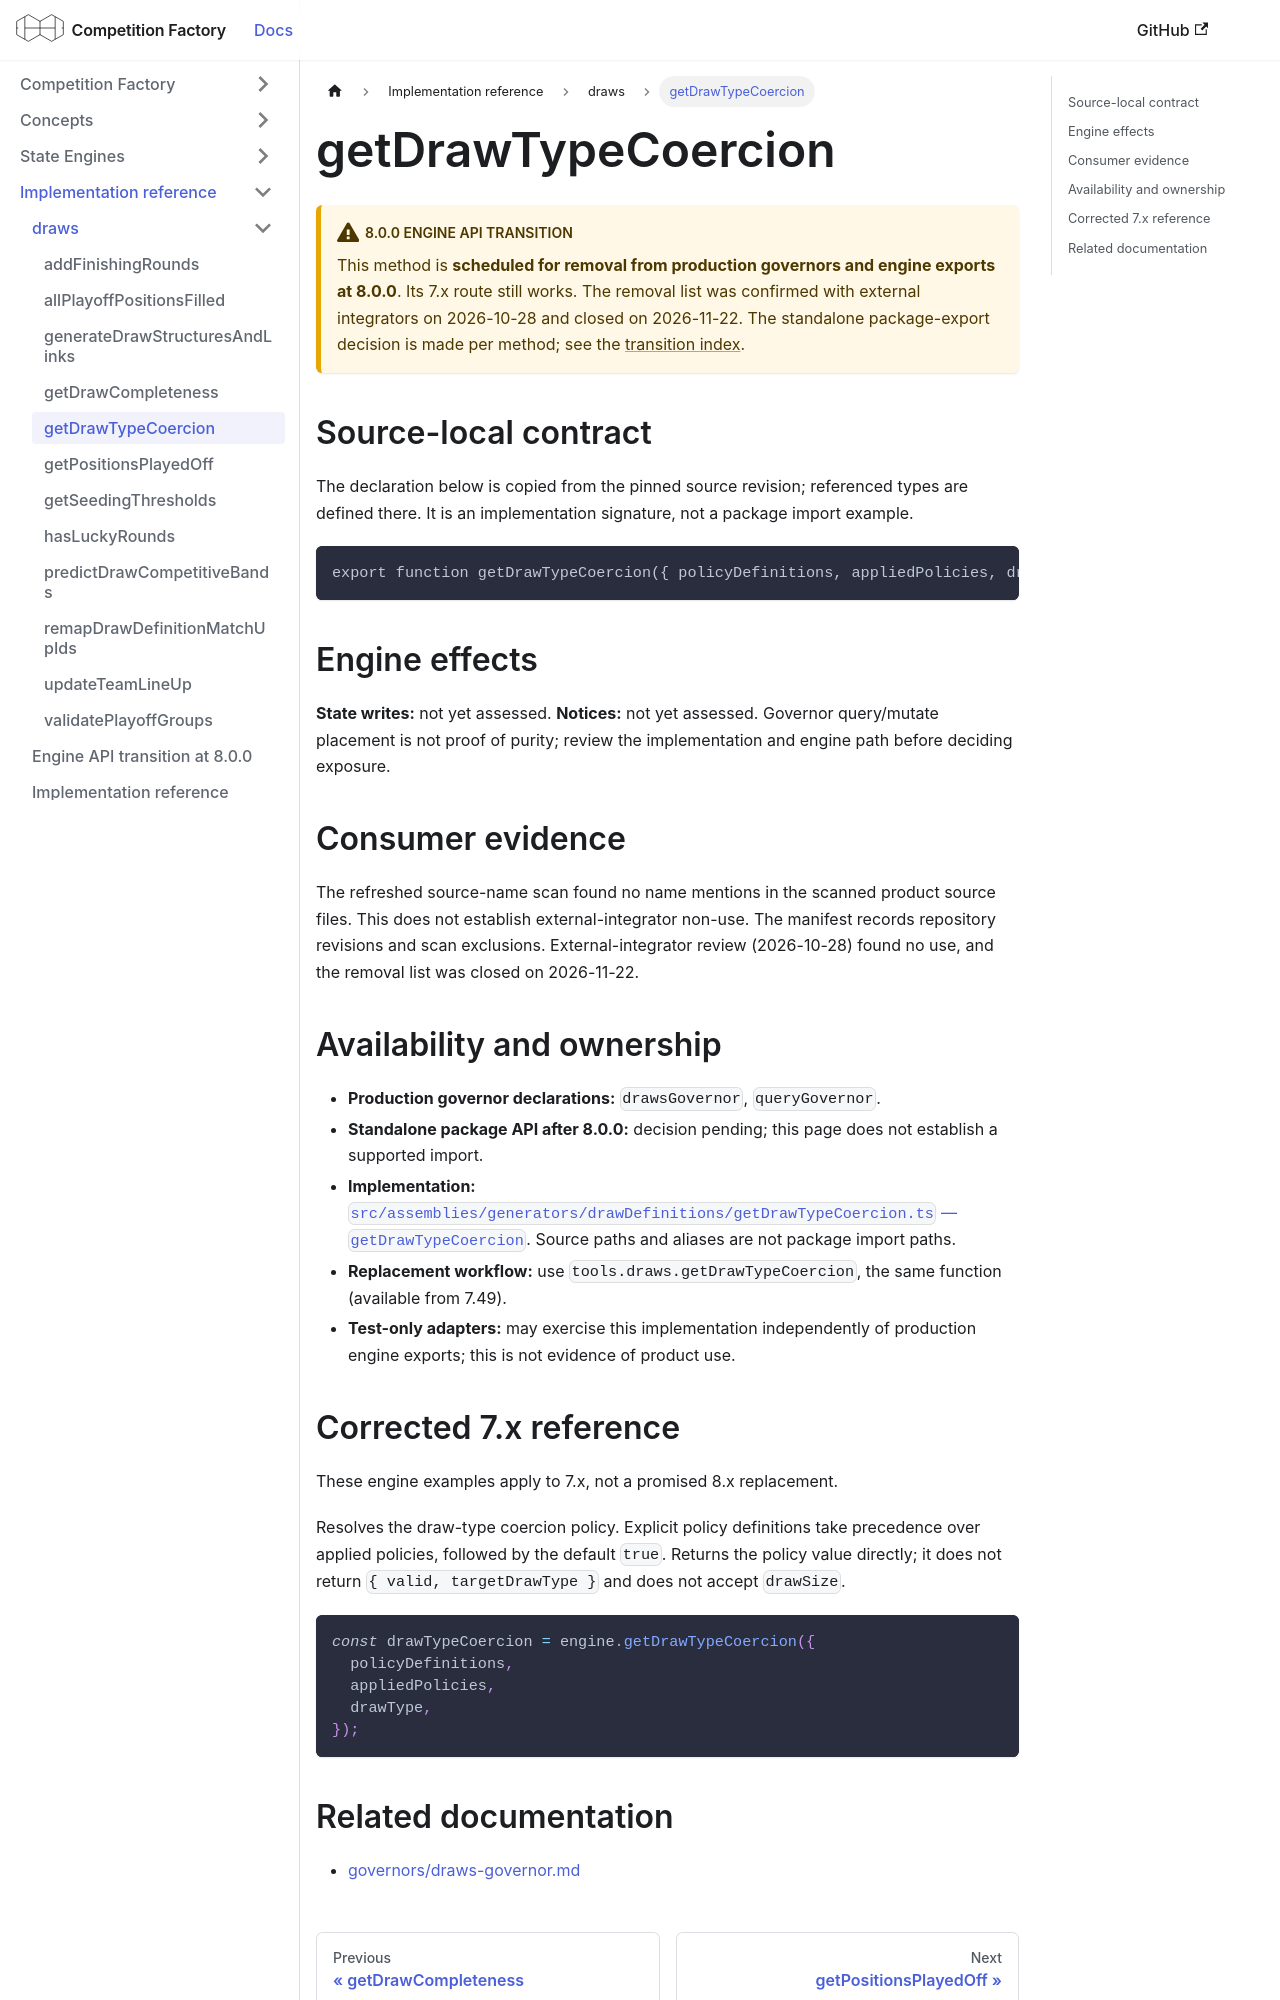

repository: CourtHive/competition-factory · page: docs/implementation/draws/getDrawTypeCoercion/index.html · generator: docusaurus

---
title: getDrawTypeCoercion
---

# getDrawTypeCoercion

:::warning 8.0.0 engine API transition

This method is **scheduled for removal from production governors and engine exports at 8.0.0**. Its 7.x route still works. The removal list was confirmed with external integrators on 2026-10-28 and closed on 2026-11-22. The standalone package-export decision is made per method; see the [transition index](/docs/implementation/engine-api-transition-8).

:::

## Source-local contract

The declaration below is copied from the pinned source revision; referenced types are defined there. It is an implementation signature, not a package import example.

```text
export function getDrawTypeCoercion({ policyDefinitions, appliedPolicies, drawType }: getDrawTypeCoercionArgs);
```

## Engine effects

**State writes:** not yet assessed. **Notices:** not yet assessed. Governor query/mutate placement is not proof of purity; review the implementation and engine path before deciding exposure.

## Consumer evidence

The refreshed source-name scan found no name mentions in the scanned product source files. This does not establish external-integrator non-use. The manifest records repository revisions and scan exclusions. External-integrator review (2026-10-28) found no use, and the removal list was closed on 2026-11-22.

## Availability and ownership

- **Production governor declarations:** `drawsGovernor`, `queryGovernor`.
- **Standalone package API after 8.0.0:** decision pending; this page does not establish a supported import.
- **Implementation:** [`src/assemblies/generators/drawDefinitions/getDrawTypeCoercion.ts` — `getDrawTypeCoercion`](https://github.com/CourtHive/competition-factory/blob/8c2aaca6801734223ef1e0a8127872344373fbd5/src/assemblies/generators/drawDefinitions/getDrawTypeCoercion.ts). Source paths and aliases are not package import paths.
- **Replacement workflow:** use `tools.draws.getDrawTypeCoercion`, the same function (available from 7.49).
- **Test-only adapters:** may exercise this implementation independently of production engine exports; this is not evidence of product use.
